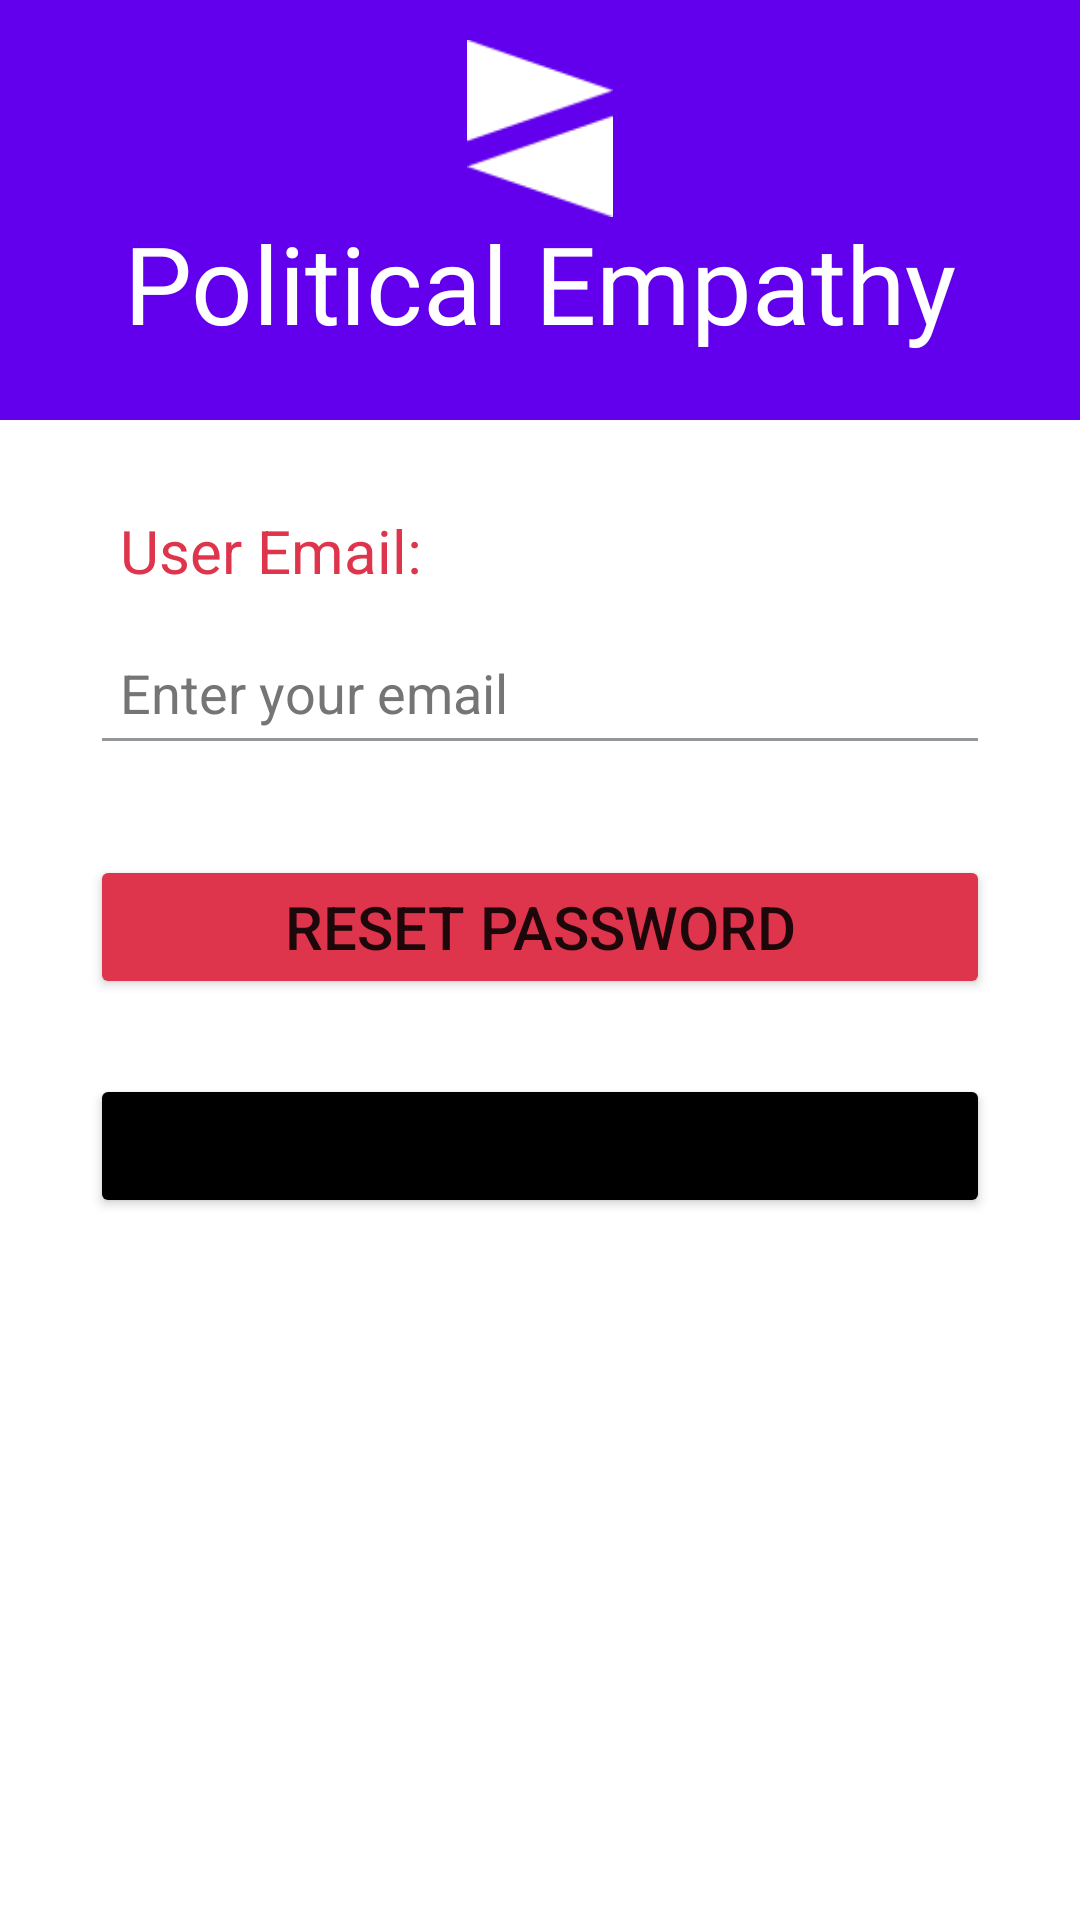

Layout XML and referenced resources for this Android screen:
<!-- AndroidManifest.xml: application theme Theme.PoliticalEmpathy -->
<!-- res/layout/activity_forgot_password.xml -->
<?xml version="1.0" encoding="utf-8"?>
<androidx.constraintlayout.widget.ConstraintLayout xmlns:android="http://schemas.android.com/apk/res/android"
    xmlns:app="http://schemas.android.com/apk/res-auto"
    xmlns:tools="http://schemas.android.com/tools"
    android:layout_width="match_parent"
    android:layout_height="match_parent"
    tools:context=".ForgotPasswordActivity">


    <TextView
        android:id="@+id/logotextforgotpassword"
        android:layout_width="match_parent"
        android:layout_height="140dp"
        android:background="@color/design_default_color_primary"
        android:fontFamily="@font/barlowboldx"
        android:paddingTop="70dp"
        android:text="@string/politicalempathylogoregister"
        android:textAlignment="center"
        android:textColor="@color/white"
        android:textSize="36sp"

        app:layout_constraintHorizontal_bias="0.0"
        app:layout_constraintLeft_toLeftOf="parent"

        app:layout_constraintRight_toRightOf="parent"
        app:layout_constraintTop_toTopOf="parent" />

    <ImageView
        android:id="@+id/iconforforgotpassword"
        android:layout_width="50dp"
        android:layout_height="59dp"
        android:contentDescription="@string/logoforpoliticalempathy"
        app:layout_constraintBottom_toBottomOf="parent"
        app:layout_constraintEnd_toEndOf="parent"
        app:layout_constraintStart_toStartOf="parent"
        app:layout_constraintTop_toTopOf="parent"
        app:layout_constraintVertical_bias="0.023"
        app:srcCompat="@drawable/fullwhiteicon" />

    <LinearLayout
        android:layout_width="match_parent"
        android:layout_height="match_parent"
        android:layout_marginTop="160dp"
        app:layout_constraintTop_toBottomOf="parent"
        android:orientation="vertical">

        <TextView
            android:id="@+id/useremailtextforgotpasswordtext"
            android:layout_width="match_parent"
            android:layout_height="wrap_content"
            android:layout_marginHorizontal="30dp"
            android:padding="10dp"
            android:text="@string/user_emailtextdescription"
            android:textColor="@color/pink"
            android:textSize="20sp" />

        <EditText
            android:id="@+id/useremailforgotpasswordvalue"
            android:layout_width="match_parent"
            android:layout_height="wrap_content"
            android:layout_marginHorizontal="30dp"
            android:layout_marginBottom="30dp"
            android:autofillHints=""
            android:padding="10dp"
            android:backgroundTint="@color/medgray"
            android:hint="@string/enter_your_email"
            android:inputType="textEmailAddress"
            android:minHeight="48dp"
            android:textColorHint="#757575"
            tools:ignore="TextContrastCheck" />

        <Button
            android:id="@+id/resetpasswrodid"
            android:layout_width="match_parent"
            android:layout_height="wrap_content"
            android:layout_marginHorizontal="30dp"
            android:layout_marginBottom="25dp"
            android:backgroundTint="@color/pink"
            android:text="@string/resetpasswordbuttontext"
            android:textSize="20sp" />

        <Button
            android:id="@+id/loginreturn"
            android:layout_width="match_parent"
            android:layout_height="wrap_content"
            android:layout_marginHorizontal="30dp"
            android:layout_marginBottom="25dp"
            android:backgroundTint="@color/black"
            android:text="Return To Login"
            android:textSize="20sp" />
    </LinearLayout>

</androidx.constraintlayout.widget.ConstraintLayout>
<!-- resources referenced by this layout -->
<resources>
  <color name="black">#FF000000</color>
  <color name="medgray">#939799</color>
  <color name="pink">#DE354C</color>
  <color name="white">#FFFFFFFF</color>
  <!-- drawable fullwhiteicon: png bitmap (drawable, 1361 bytes) -->
  <string name="enter_your_email">Enter your email</string>
  <string name="logoforpoliticalempathy">logoforpoliticalempathy</string>
  <string name="politicalempathylogoregister">Political Empathy</string>
  <string name="resetpasswordbuttontext">RESET PASSWORD</string>
  <string name="user_emailtextdescription">User Email:</string>
  <style name="Theme.PoliticalEmpathy" parent="Theme.MaterialComponents.DayNight.NoActionBar">
          
          <item name="colorPrimary">#522E86</item>
          <item name="colorPrimaryVariant">#D16BA5</item>
          <item name="colorOnPrimary">@color/white</item>
          
          <item name="colorSecondary">#5FFBF1</item>
          <item name="colorSecondaryVariant">@color/teal_700</item>
          <item name="colorOnSecondary">@color/black</item>
          
          <item name="android:statusBarColor" tools:targetApi="l">?attr/colorPrimaryVariant</item>
          
      </style>
  <color name="teal_700">#FF018786</color>
</resources>
